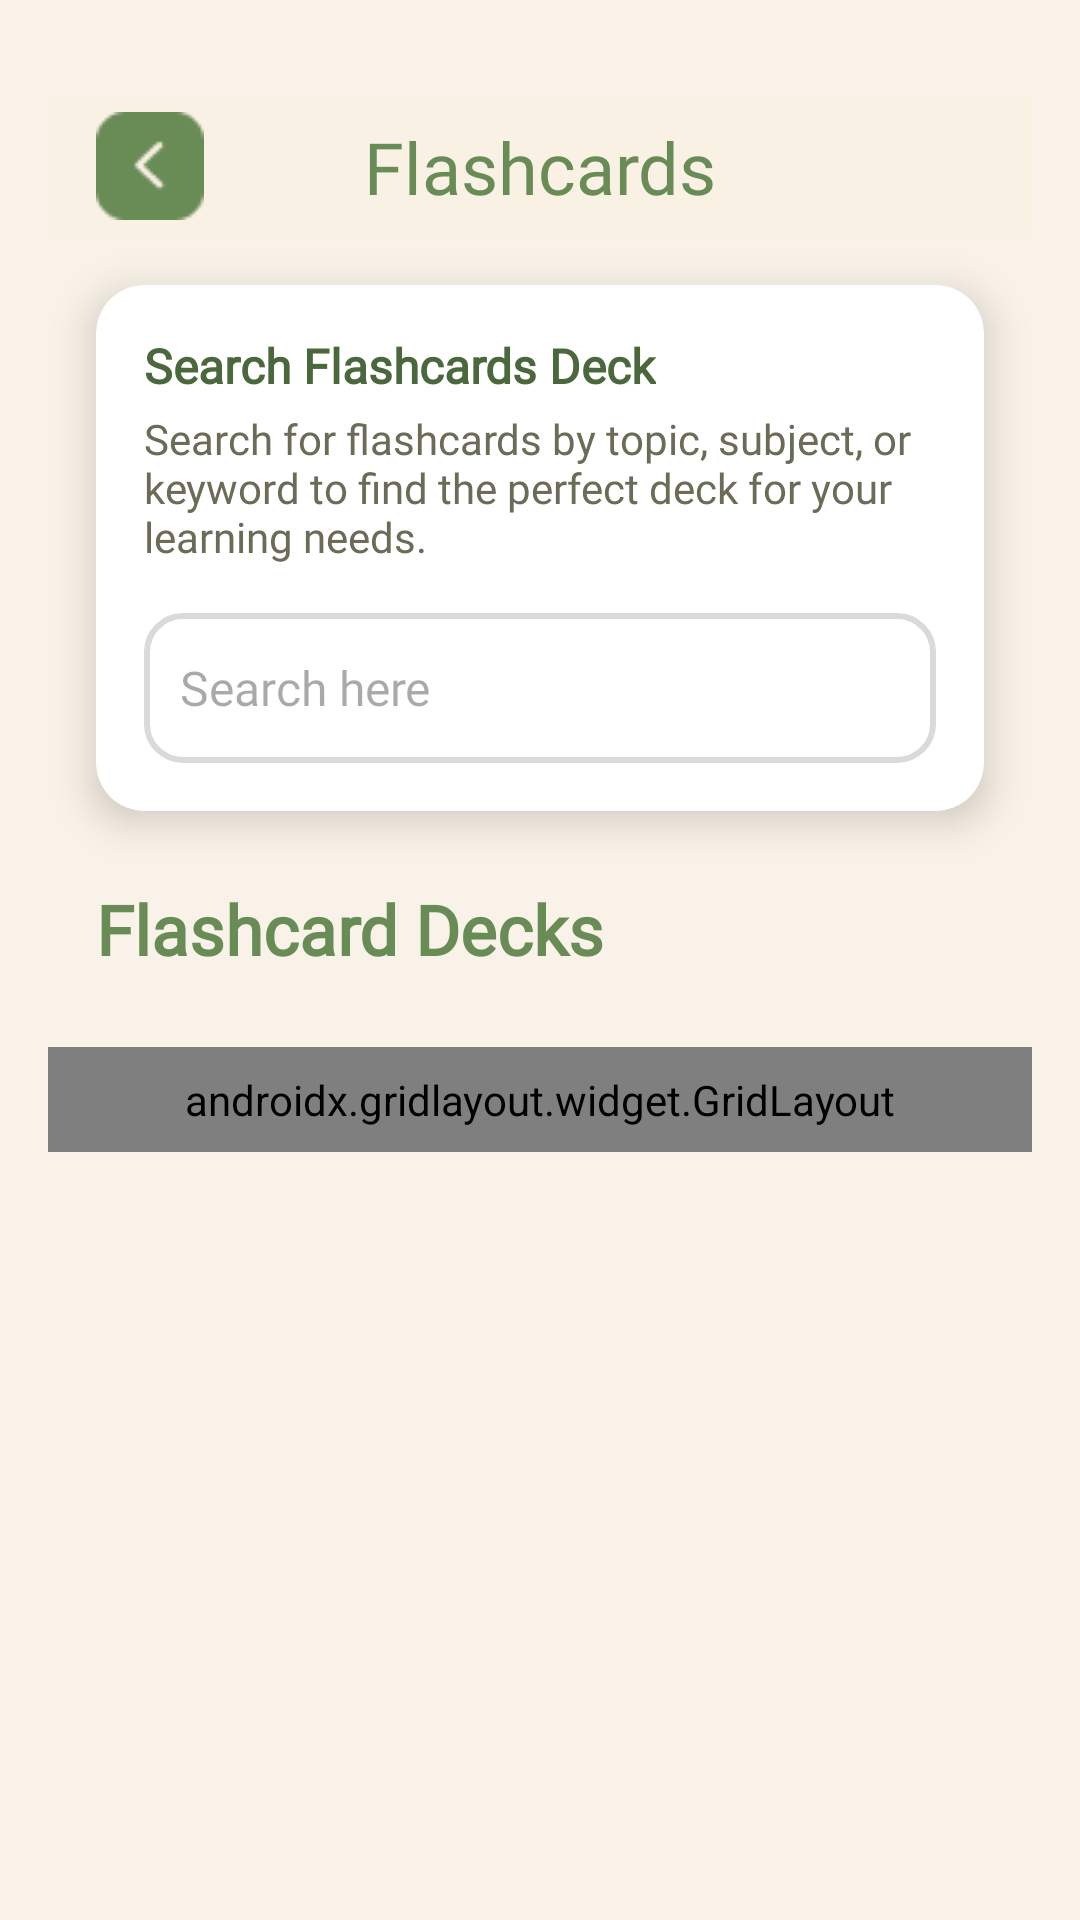

Produce the Android XML layout that renders to this screen, including the resource entries it uses.
<!-- AndroidManifest.xml: application theme Theme.StudyLah -->
<!-- res/layout/flashcard_activity_main.xml -->
<?xml version="1.0" encoding="utf-8"?>
<androidx.constraintlayout.widget.ConstraintLayout
    xmlns:android="http://schemas.android.com/apk/res/android"
    xmlns:app="http://schemas.android.com/apk/res-auto"
    xmlns:tools="http://schemas.android.com/tools"
    android:layout_width="match_parent"
    android:layout_height="match_parent"
    android:background="#F9F2E8"
    android:padding="16dp">

    <androidx.appcompat.widget.Toolbar
        android:id="@+id/tool_bar"
        android:layout_width="match_parent"
        android:layout_height="47dp"
        android:layout_marginTop="16dp"
        android:background="@color/primary_color"
        android:popupTheme="@style/ThemeOverlay.AppCompat.Light"
        android:theme="@style/ThemeOverlay.AppCompat.Dark.ActionBar"
        app:layout_constraintStart_toStartOf="parent"
        app:layout_constraintTop_toTopOf="parent">

        <ImageView
            android:id="@+id/back_button"
            android:layout_width="wrap_content"
            android:layout_height="wrap_content"
            android:contentDescription="Back Button"
            android:src="@drawable/back_button" />

        <TextView
            android:id="@+id/toolbar_title"
            android:layout_width="wrap_content"
            android:layout_height="wrap_content"
            android:layout_gravity="center"
            android:fontFamily="@font/raleway_bold"
            android:text="Flashcards"
            android:textColor="@color/primary_variant_color"
            android:textSize="24sp"
            tools:layout_editor_absoluteX="152dp"
            tools:layout_editor_absoluteY="11dp" />
    </androidx.appcompat.widget.Toolbar>


    

    <androidx.cardview.widget.CardView
        android:id="@+id/searchCard"
        android:layout_width="0dp"
        android:layout_height="wrap_content"
        android:layout_margin="16dp"
        android:layout_marginTop="46dp"
        app:cardCornerRadius="16dp"
        app:cardElevation="8dp"
        app:layout_constraintEnd_toEndOf="parent"
        app:layout_constraintStart_toStartOf="parent"
        app:layout_constraintTop_toBottomOf="@+id/tool_bar">

        <LinearLayout
            android:layout_width="match_parent"
            android:layout_height="wrap_content"
            android:orientation="vertical"
            android:padding="16dp">

            <TextView
                android:id="@+id/searchLabel"
                android:layout_width="wrap_content"
                android:layout_height="wrap_content"
                android:fontFamily="@font/raleway_bold"
                android:text="Search Flashcards Deck"
                android:textColor="#4A683B"
                android:textSize="16sp"
                android:textStyle="bold" />

            <TextView
                android:id="@+id/searchDescription"
                android:layout_width="wrap_content"
                android:layout_height="wrap_content"
                android:layout_marginTop="4dp"
                android:fontFamily="@font/raleway_semibold"
                android:text="Search for flashcards by topic, subject, or keyword to find the perfect deck for your learning needs."
                android:textColor="#6B6B57"
                android:textSize="14sp" />

            <EditText
                android:id="@+id/searchField"
                android:layout_width="match_parent"
                android:layout_height="50dp"
                android:layout_marginTop="16dp"
                android:background="@drawable/edittext_rounded_border"
                android:drawableStart="@drawable/baseline_search_24"
                android:drawablePadding="12dp"
                android:fontFamily="@font/raleway_semibold"
                android:hint="Search here"
                android:imeOptions="actionDone"
                android:padding="12dp"
                android:singleLine="true"
                android:textSize="16sp" />
        </LinearLayout>
    </androidx.cardview.widget.CardView>

    
    <TextView
        android:id="@+id/flashcardsDeckTitle"
        android:layout_width="wrap_content"
        android:layout_height="wrap_content"
        android:layout_marginStart="16dp"
        android:layout_marginTop="24dp"
        android:fontFamily="@font/raleway_bold"
        android:text="Flashcard Decks"
        android:textColor="@color/primary_variant_color"
        android:textSize="23sp"
        android:textStyle="bold"
        app:layout_constraintStart_toStartOf="parent"
        app:layout_constraintTop_toBottomOf="@id/searchCard" />

    
    <ScrollView
        android:layout_width="match_parent"
        android:layout_height="0dp"
        android:layout_marginTop="16dp"
        app:layout_constraintTop_toBottomOf="@id/flashcardsDeckTitle"
        app:layout_constraintStart_toStartOf="parent"
        app:layout_constraintEnd_toEndOf="parent"
        app:layout_constraintBottom_toBottomOf="parent">

        <androidx.gridlayout.widget.GridLayout
            android:id="@+id/deckGrid"
            android:layout_width="match_parent"
            android:layout_height="wrap_content"
            app:columnCount="3"
            android:layout_marginTop="8dp"
            app:rowCount="2"
            android:padding="8dp">
        </androidx.gridlayout.widget.GridLayout>
    </ScrollView>

    
    <ImageButton
        android:id="@+id/addDeckButton"
        android:layout_width="40dp"
        android:layout_height="40dp"
        android:layout_marginStart="12dp"
        android:layout_marginTop="5dp"
        android:background="@android:color/transparent"
        android:contentDescription="Add a new deck"
        android:src="@drawable/baseline_add_circle_outline_24"
        app:layout_constraintBottom_toBottomOf="@id/flashcardsDeckTitle"
        app:layout_constraintStart_toEndOf="@id/flashcardsDeckTitle"
        app:layout_constraintTop_toTopOf="@id/flashcardsDeckTitle"
        app:tint="@color/primary_variant_color" />




</androidx.constraintlayout.widget.ConstraintLayout>
<!-- resources referenced by this layout -->
<resources>
  <color name="primary_color">#F9F1E4</color>
  <color name="primary_variant_color">#698C56</color>
  <!-- drawable back_button: png bitmap (drawable, 761 bytes) -->
  <!-- drawable edittext_rounded_border (drawable) -->
  <?xml version="1.0" encoding="utf-8"?>
  <shape xmlns:android="http://schemas.android.com/apk/res/android"
      android:shape="rectangle">
      <corners android:radius="12dp"/>
      <solid android:color="#FFFFFF"/>
      <stroke android:width="2dp" android:color="#DADADA"/>
  </shape>
  <style name="Theme.StudyLah" parent="Base.Theme.StudyLah" />
  <style name="Base.Theme.StudyLah" parent="Theme.Material3.DayNight.NoActionBar">
          
          
  
  
      </style>
</resources>
